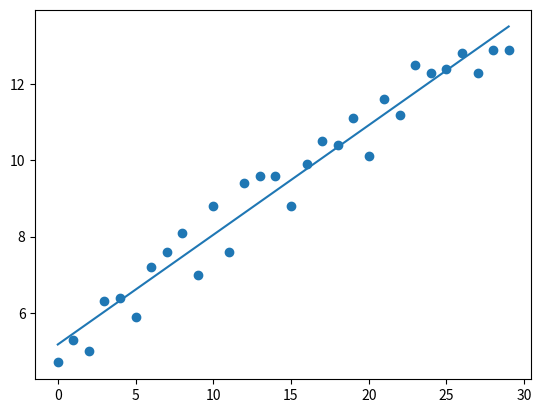

Write the Python code that produced this figure.
# Linear regression 
# adapt for input SKO
import pandas as pd
import numpy as np
import random
import matplotlib.pyplot as plt
from statistics import mean


# y = kx+b

def ar(n, k, b, sko):
    xs = np.arange(n, dtype='float64')
    ys = []
    for i in range(n):
        y = k * xs[i] + b + random.randint(-sko, sko) / 10
        ys.append(y)
    return xs, ys


def lr(xs, ys):
    x = np.mean(xs)
    y = np.mean(ys)
    m = (x * y - np.mean(xs * ys)) / (x ** 2 - np.mean(xs * xs))
    b = y - m * x
    return m, b


def sqerror(y_o, y_l):
    return sum((y_l - y_o) ** 2)


def r2(y_orig, y_line):
    y_mean_line = np.array([np.mean(y_orig) for y in y_orig])
    print(type(y_line))
    print(type(y_orig))
    sqer_regr = sqerror(y_orig, y_line)
    sqer_mean = sqerror(y_mean_line, y_orig)
    coef = 1 - (sqer_regr / sqer_mean)
    return coef


X, Y = ar(30, .3, 5, 10)

k, b = lr(X, Y)
rl = k * X + b

r2coef = r2(Y, rl)
print(r2coef)


plt.scatter(X, Y)
plt.plot(X, k * X + b)
# plt.plot([X[0],X[-1]],[rl[0],rl[-1]])

plt.show()
